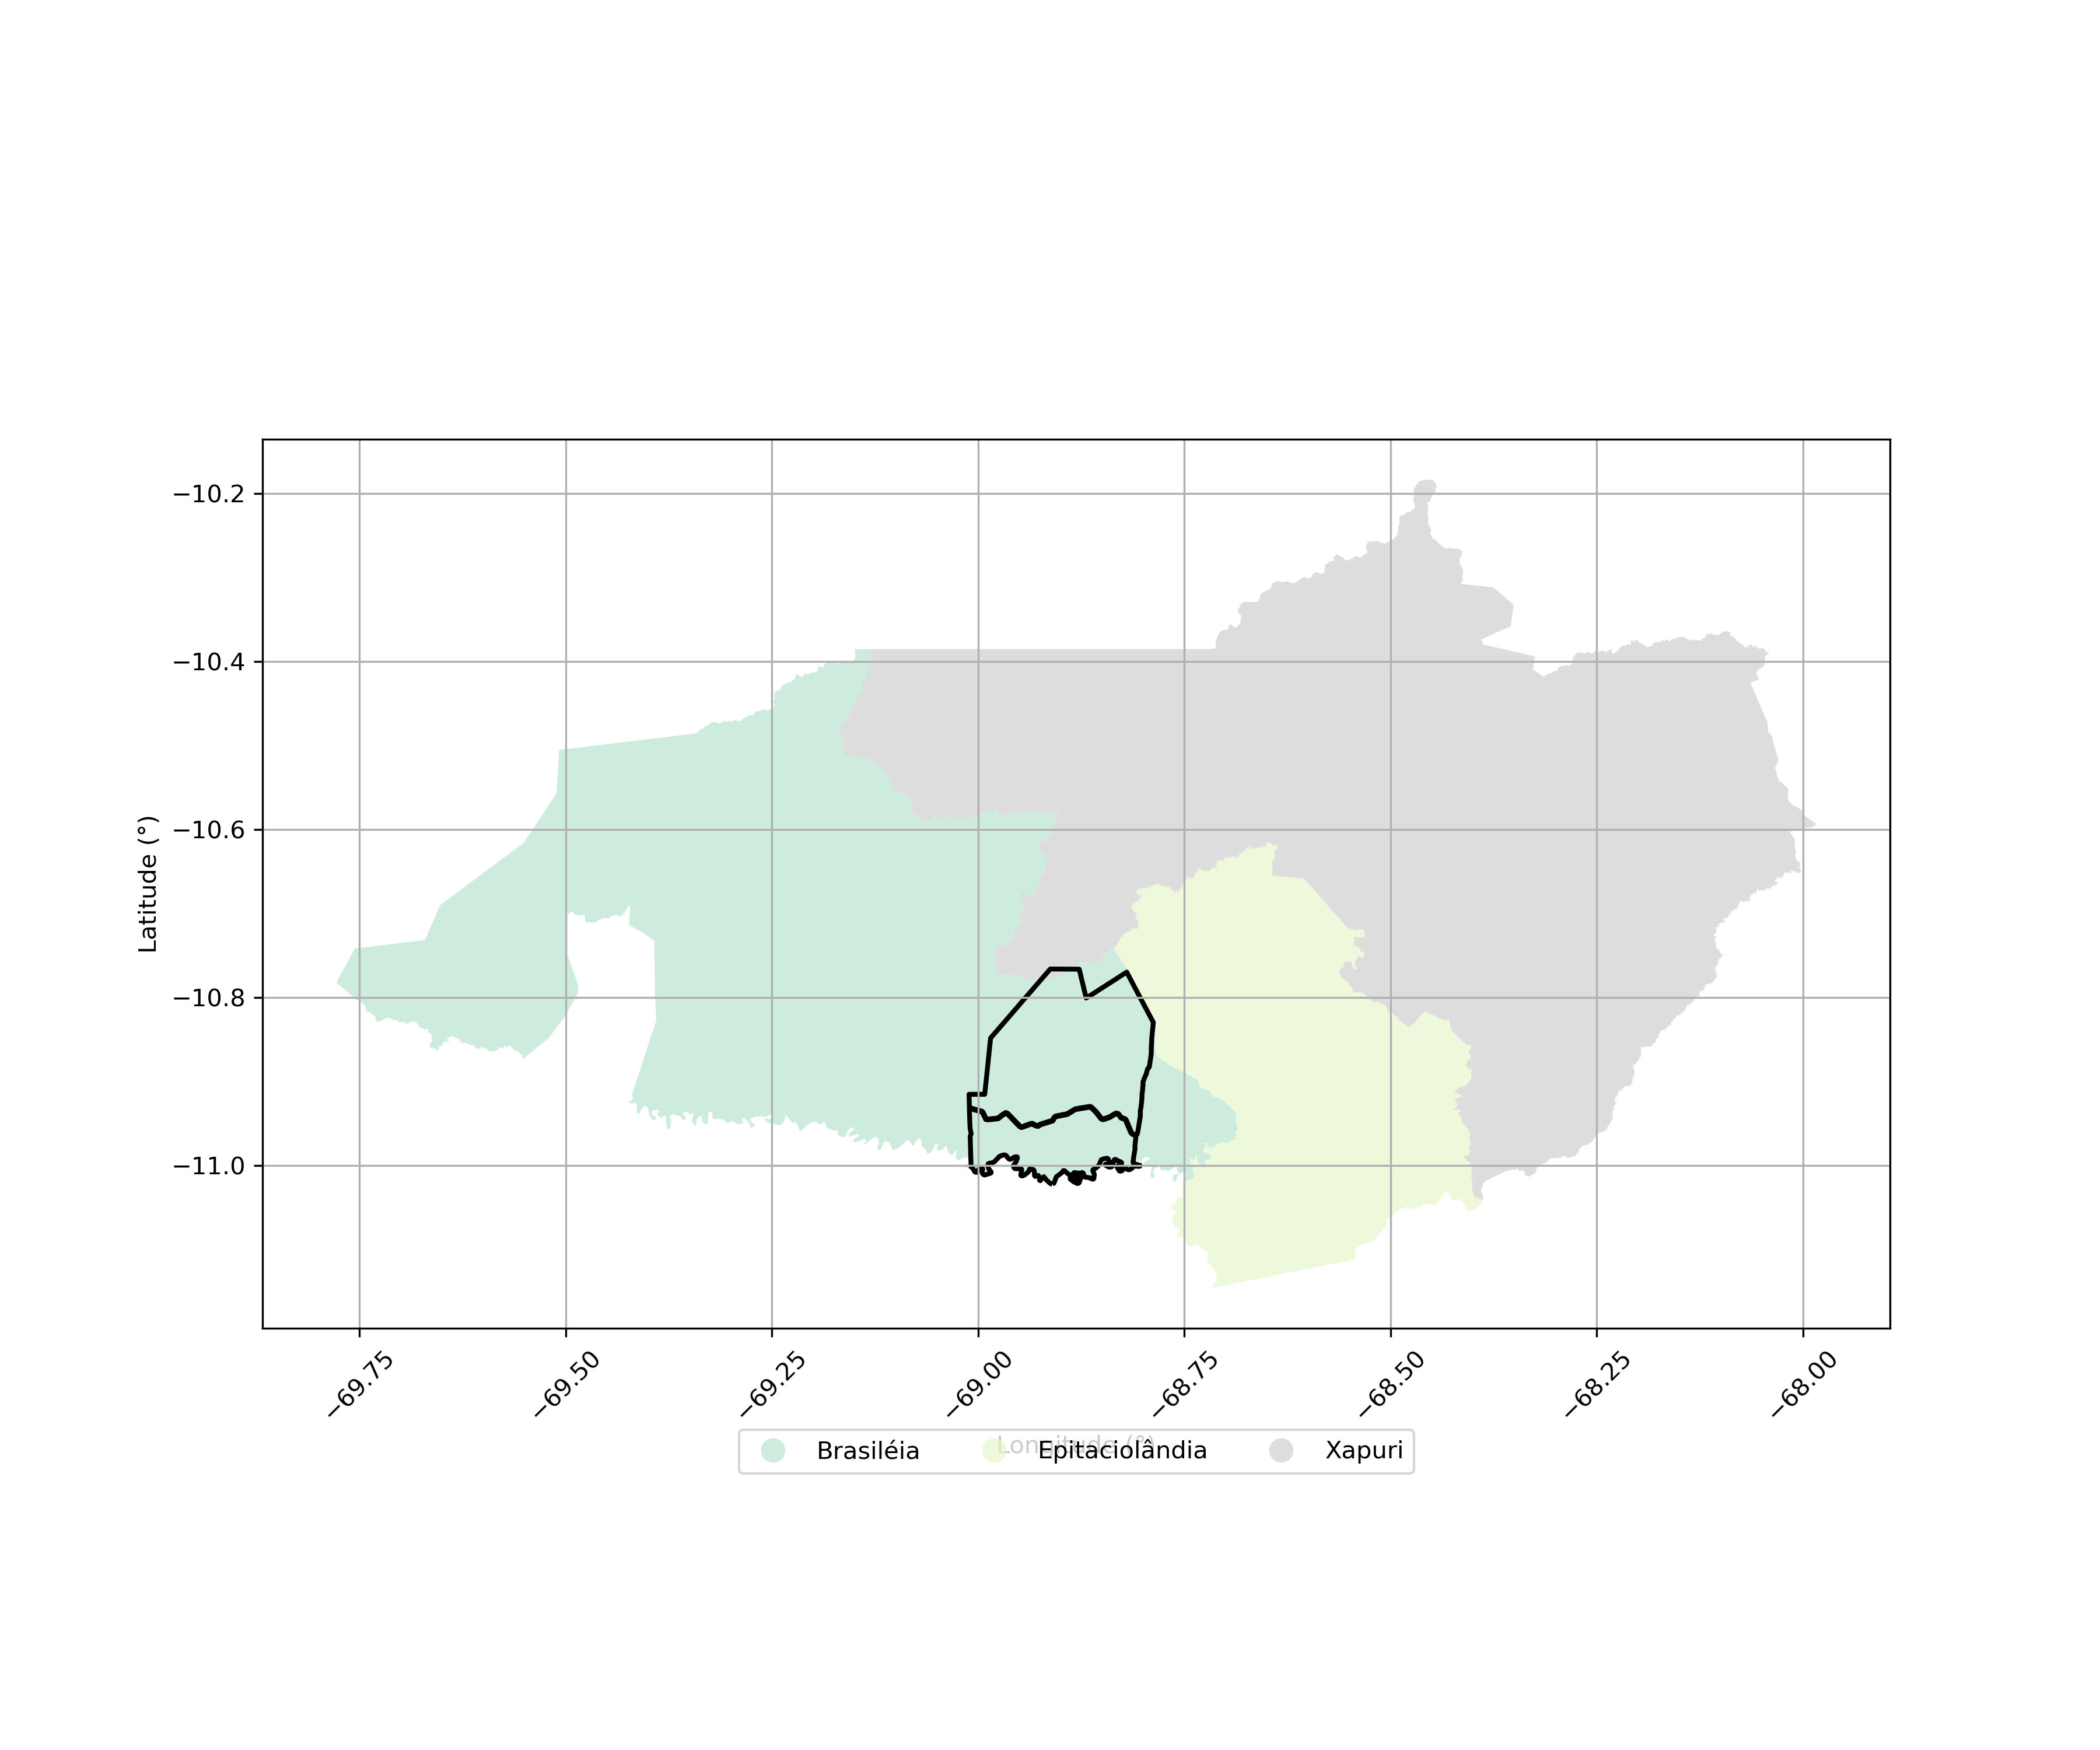

Values plotted in this chart, from the file beside it:
Código da UF, Estado, UF, Código do Município, Nome do Município
12.0, Acre, AC, 1200104, Brasiléia
12.0, Acre, AC, 1200252, Epitaciolândia
12.0, Acre, AC, 1200708, Xapuri
